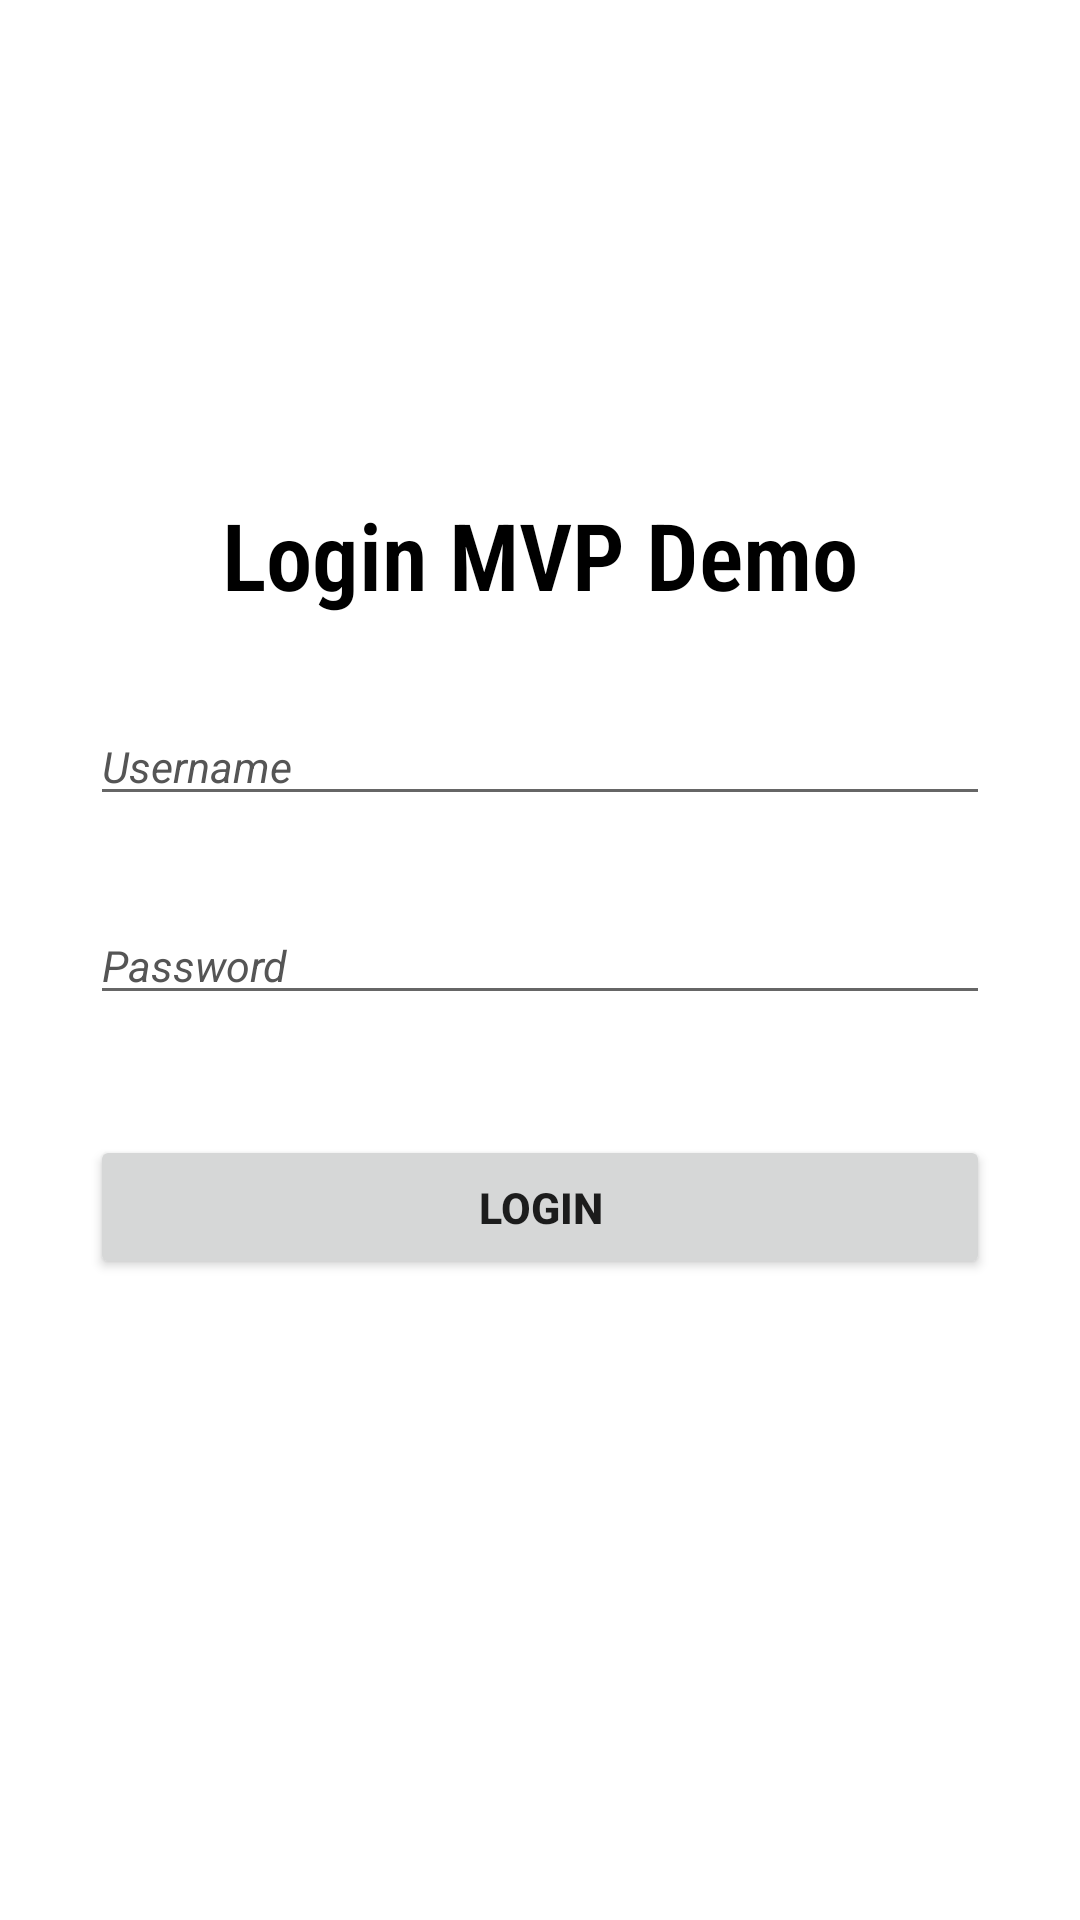

Android layout source for this screen:
<!-- AndroidManifest.xml: application theme Theme.DemoMVPLogin -->
<!-- res/layout/activity_login.xml -->
<?xml version="1.0" encoding="utf-8"?>
<FrameLayout xmlns:android="http://schemas.android.com/apk/res/android"
    xmlns:app="http://schemas.android.com/apk/res-auto"
    xmlns:tools="http://schemas.android.com/tools"
    android:layout_width="match_parent"
    android:layout_height="match_parent"
    tools:context=".login.view.LoginActivity">

    <LinearLayout
        android:layout_width="match_parent"
        android:layout_height="match_parent"
        android:orientation="vertical"
        android:gravity="center">

        <TextView
            android:layout_width="wrap_content"
            android:layout_height="wrap_content"
            android:textStyle="bold"
            android:text="Login MVP Demo"
            android:fontFamily="sans-serif-condensed-light"
            android:textColor="@color/black"
            android:layout_gravity="center"
            android:gravity="center"
            android:textSize="15pt"/>

        <EditText
            android:id="@+id/edtUsername"
            android:layout_width="match_parent"
            android:layout_height="wrap_content"
            android:textSize="7pt"
            android:textStyle="italic"
            android:textColor="#111111"
            android:textColorHint="#555555"
            android:hint="Username"
            android:layout_marginHorizontal="30dp"
            android:layout_marginVertical="30dp"/>

        <EditText
            android:id="@+id/edtPassword"
            android:inputType="textPassword"
            android:layout_width="match_parent"
            android:layout_height="wrap_content"
            android:textSize="7pt"
            android:textStyle="italic"
            android:textColor="#111111"
            android:textColorHint="#555555"
            android:imeOptions="actionDone"
            android:hint="Password"
            android:layout_marginHorizontal="30dp"/>

        <Button
            android:id="@+id/btnLogin"
            android:layout_marginTop="40dp"
            android:layout_marginHorizontal="30dp"
            android:text="LOGIN"
            android:textStyle="bold"
            android:textSize="7pt"
            android:layout_width="match_parent"
            android:layout_height="wrap_content"/>

        <TextView
            android:id="@+id/tvLoginResult"
            android:textColor="#111111"
            android:textSize="7pt"
            android:layout_marginTop="30dp"
            android:layout_width="wrap_content"
            android:layout_height="wrap_content"/>
    </LinearLayout>

    <FrameLayout
        android:id="@+id/framelayoutProgress"
        android:visibility="gone"
        android:layout_width="match_parent"
        android:layout_height="match_parent"
        android:clickable="true"
        android:focusable="true"
        android:background="#00000000">

        <ProgressBar
            android:layout_width="wrap_content"
            android:layout_height="wrap_content"
            android:layout_gravity="center"/>
    </FrameLayout>


</FrameLayout>
<!-- resources referenced by this layout -->
<resources>
  <style name="Theme.DemoMVPLogin" parent="Theme.MaterialComponents.DayNight.DarkActionBar">
          
          <item name="colorPrimary">@color/purple_500</item>
          <item name="colorPrimaryVariant">@color/purple_700</item>
          <item name="colorOnPrimary">@color/white</item>
          
          <item name="colorSecondary">@color/teal_200</item>
          <item name="colorSecondaryVariant">@color/teal_700</item>
          <item name="colorOnSecondary">@color/black</item>
          
          <item name="android:statusBarColor" tools:targetApi="l">?attr/colorPrimaryVariant</item>
          
      </style>
  <!-- not gathered from this repository: default colours our renderer supplied (Android Studio template values) -->
  <color name="purple_500">#FF6200EE</color>
  <color name="purple_700">#FF3700B3</color>
  <color name="teal_200">#FF03DAC5</color>
  <color name="teal_700">#FF018786</color>
  <color name="black">#FF000000</color>
  <color name="white">#FFFFFFFF</color>
</resources>
